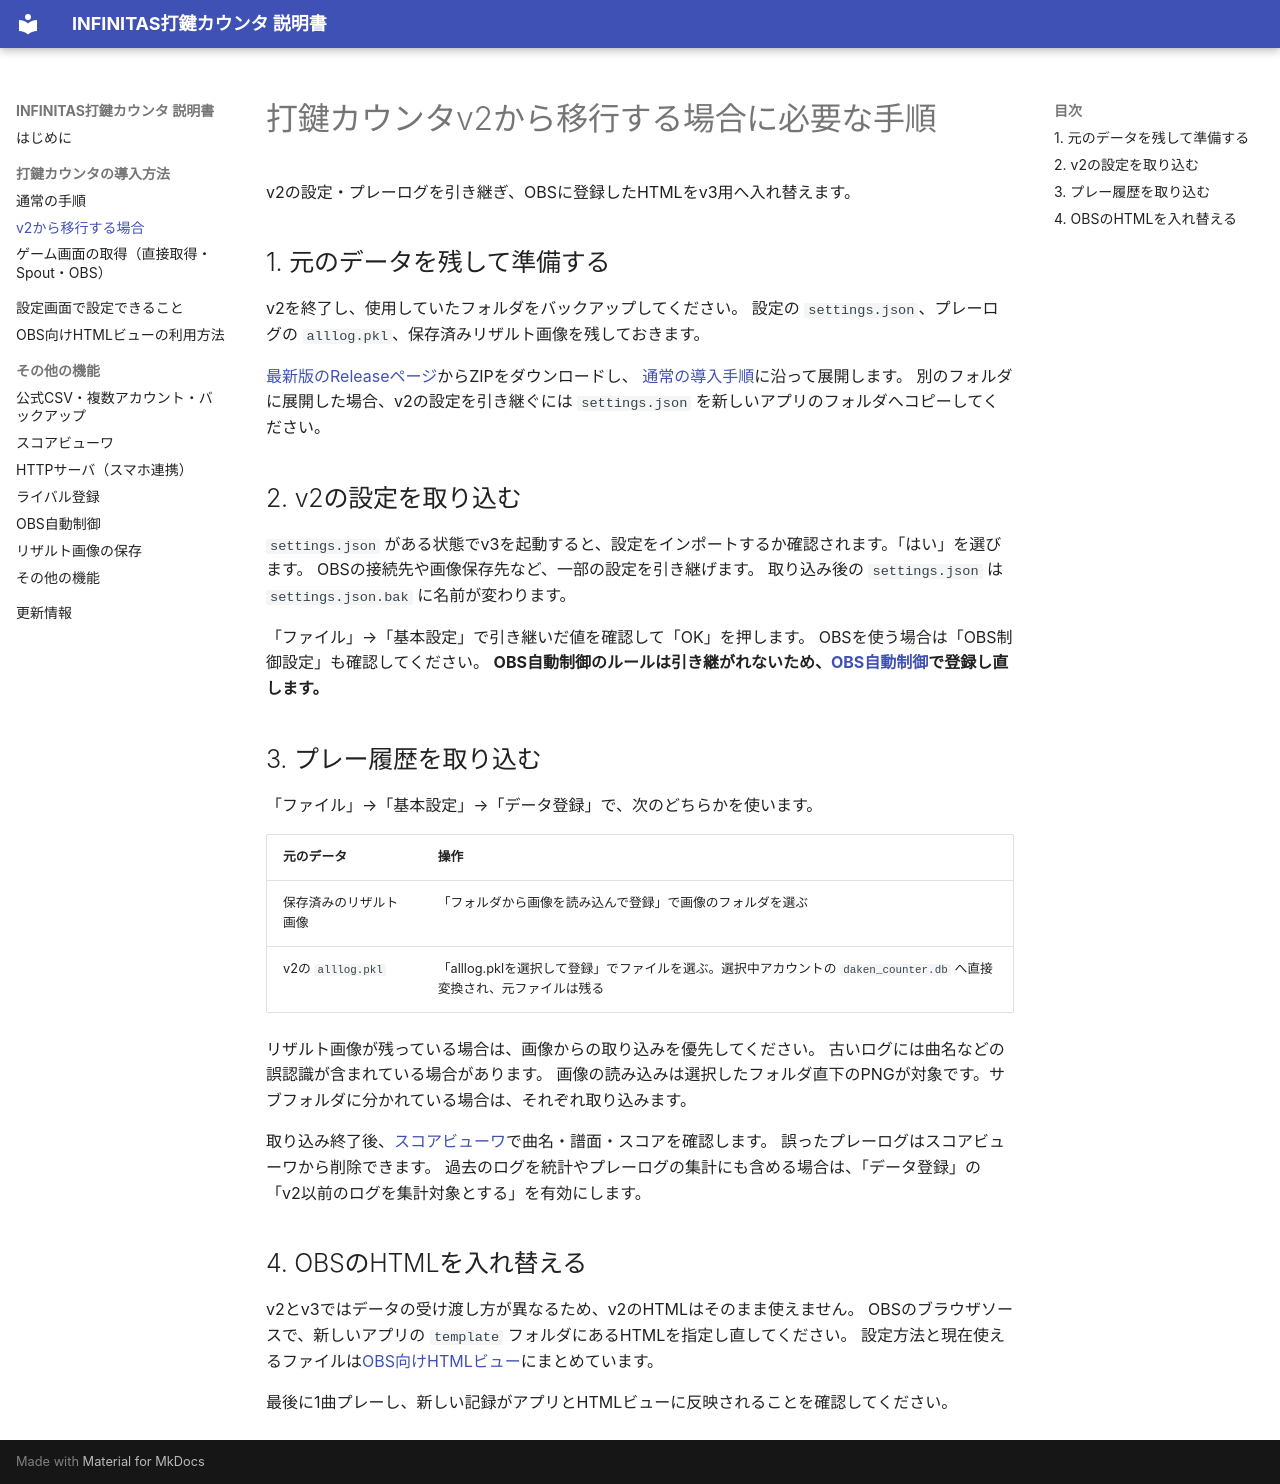

repository: dj-kata/inf_daken_counter_obsw · page: migration-v2/index.html · generator: mkdocs

# 打鍵カウンタv2から移行する場合に必要な手順

v2の設定・プレーログを引き継ぎ、OBSに登録したHTMLをv3用へ入れ替えます。

## 1. 元のデータを残して準備する

v2を終了し、使用していたフォルダをバックアップしてください。
設定の `settings.json`、プレーログの `alllog.pkl`、保存済みリザルト画像を残しておきます。

[最新版のReleaseページ](https://github.com/dj-kata/inf_daken_counter_obsw/releases/latest)からZIPをダウンロードし、
[通常の導入手順](install.md)に沿って展開します。
別のフォルダに展開した場合、v2の設定を引き継ぐには `settings.json` を新しいアプリのフォルダへコピーしてください。

## 2. v2の設定を取り込む

`settings.json` がある状態でv3を起動すると、設定をインポートするか確認されます。「はい」を選びます。
OBSの接続先や画像保存先など、一部の設定を引き継げます。
取り込み後の `settings.json` は `settings.json.bak` に名前が変わります。

「ファイル」→「基本設定」で引き継いだ値を確認して「OK」を押します。
OBSを使う場合は「OBS制御設定」も確認してください。
**OBS自動制御のルールは引き継がれないため、[OBS自動制御](obs-control.md)で登録し直します。**

## 3. プレー履歴を取り込む

「ファイル」→「基本設定」→「データ登録」で、次のどちらかを使います。

| 元のデータ | 操作 |
| --- | --- |
| 保存済みのリザルト画像 | 「フォルダから画像を読み込んで登録」で画像のフォルダを選ぶ |
| v2の `alllog.pkl` | 「alllog.pklを選択して登録」でファイルを選ぶ。選択中アカウントの `daken_counter.db` へ直接変換され、元ファイルは残る |

リザルト画像が残っている場合は、画像からの取り込みを優先してください。
古いログには曲名などの誤認識が含まれている場合があります。
画像の読み込みは選択したフォルダ直下のPNGが対象です。サブフォルダに分かれている場合は、それぞれ取り込みます。

取り込み終了後、[スコアビューワ](score-viewer.md)で曲名・譜面・スコアを確認します。
誤ったプレーログはスコアビューワから削除できます。
過去のログを統計やプレーログの集計にも含める場合は、「データ登録」の「v2以前のログを集計対象とする」を有効にします。

## 4. OBSのHTMLを入れ替える {#replace-html}

v2とv3ではデータの受け渡し方が異なるため、v2のHTMLはそのまま使えません。
OBSのブラウザソースで、新しいアプリの `template` フォルダにあるHTMLを指定し直してください。
設定方法と現在使えるファイルは[OBS向けHTMLビュー](obs-views.md)にまとめています。

最後に1曲プレーし、新しい記録がアプリとHTMLビューに反映されることを確認してください。
